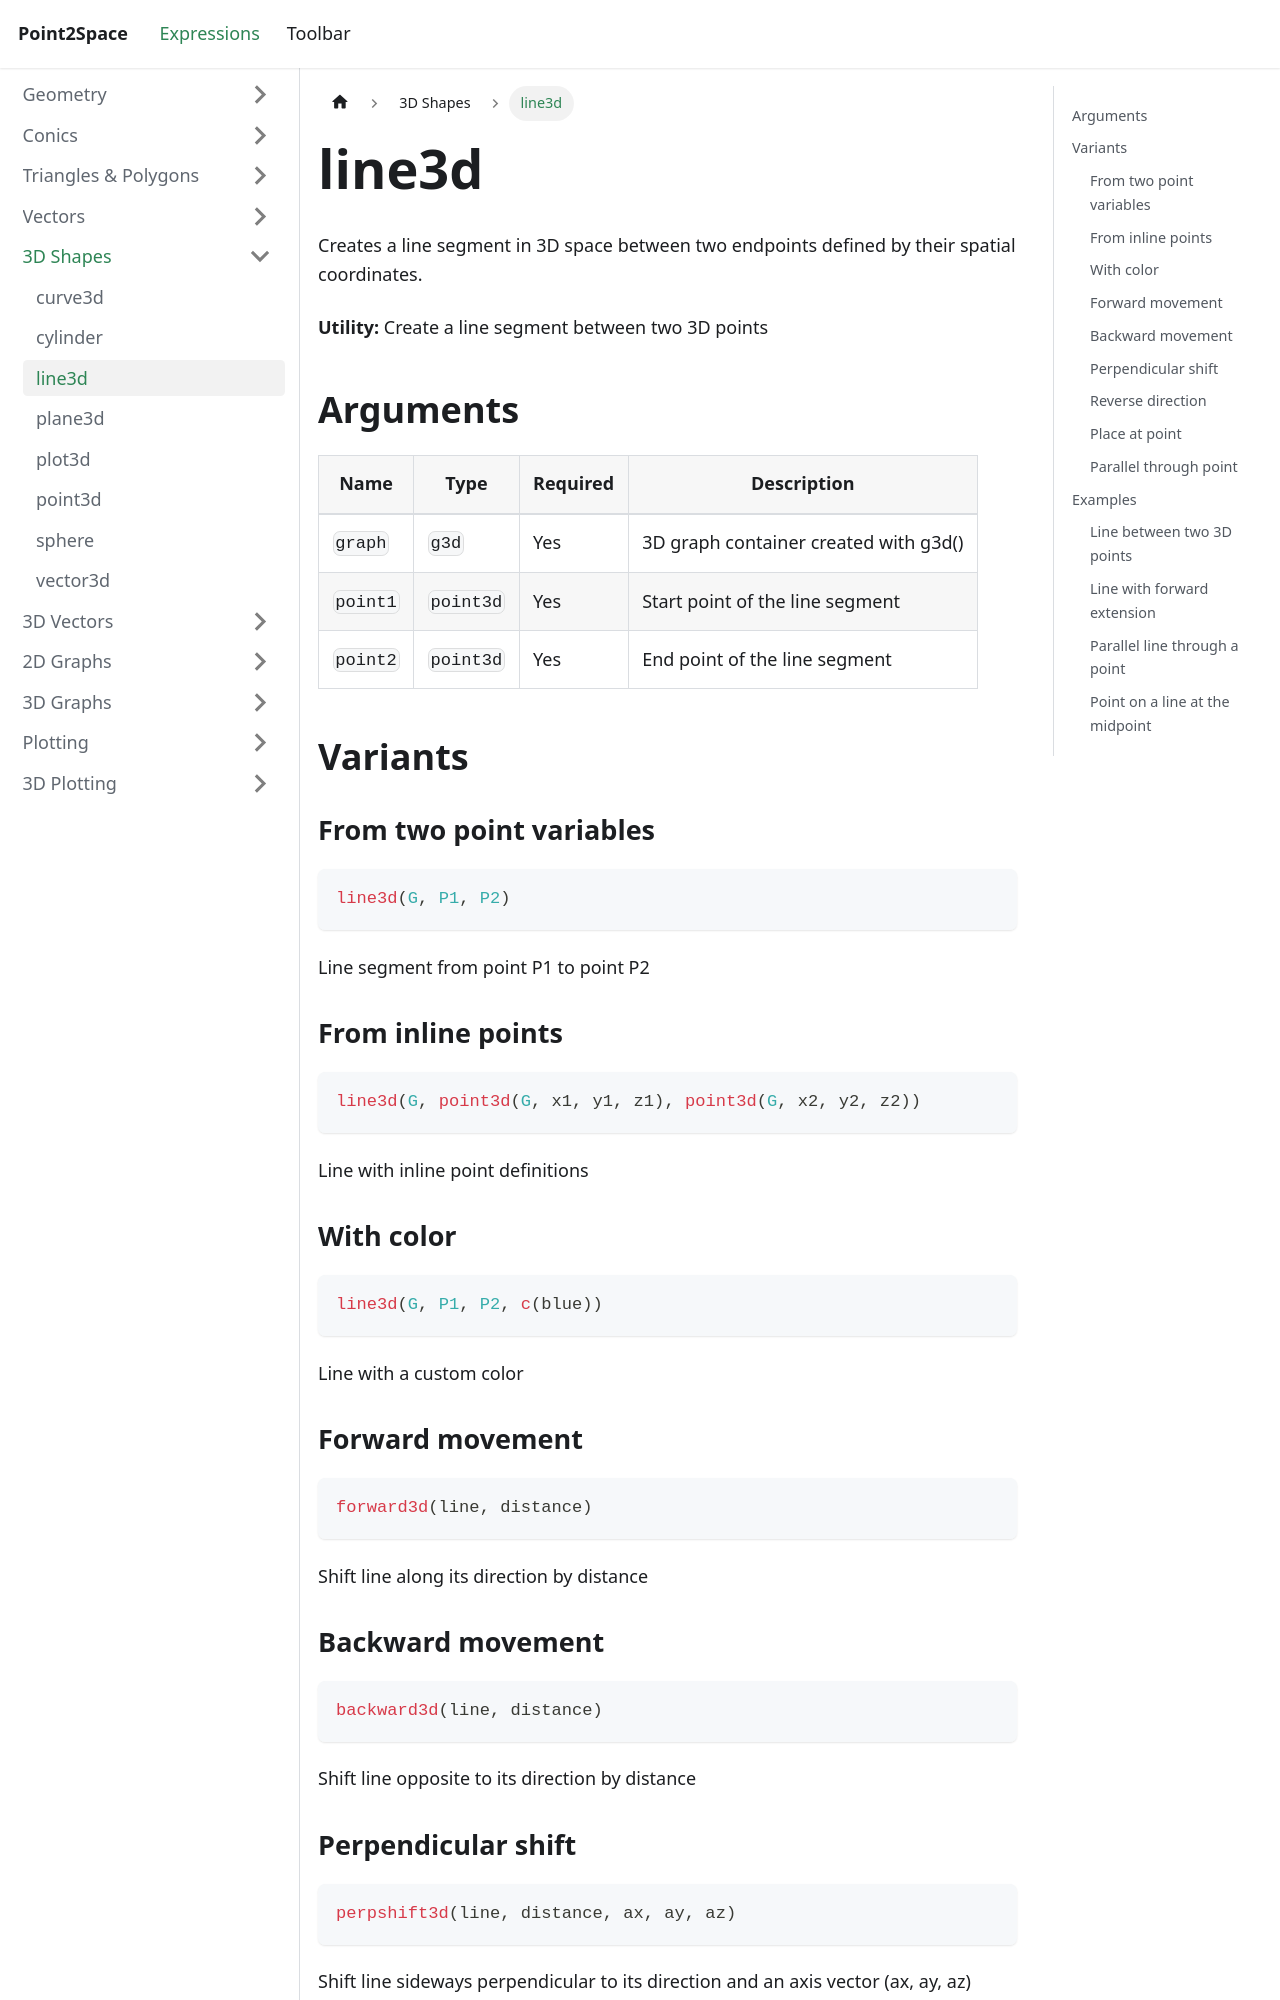

repository: provility/p2s-docs · page: expressions/3d/line3d/index.html · generator: docusaurus

---
title: line3d
sidebar_label: line3d
---

# line3d

Creates a line segment in 3D space between two endpoints defined by their spatial coordinates.

**Utility:** Create a line segment between two 3D points

## Arguments

| Name | Type | Required | Description |
|------|------|----------|-------------|
| `graph` | `g3d` | Yes | 3D graph container created with g3d() |
| `point1` | `point3d` | Yes | Start point of the line segment |
| `point2` | `point3d` | Yes | End point of the line segment |

## Variants

### From two point variables

```js
line3d(G, P1, P2)
```

Line segment from point P1 to point P2

### From inline points

```js
line3d(G, point3d(G, x1, y1, z1), point3d(G, x2, y2, z2))
```

Line with inline point definitions

### With color

```js
line3d(G, P1, P2, c(blue))
```

Line with a custom color

### Forward movement

```js
forward3d(line, distance)
```

Shift line along its direction by distance

### Backward movement

```js
backward3d(line, distance)
```

Shift line opposite to its direction by distance
